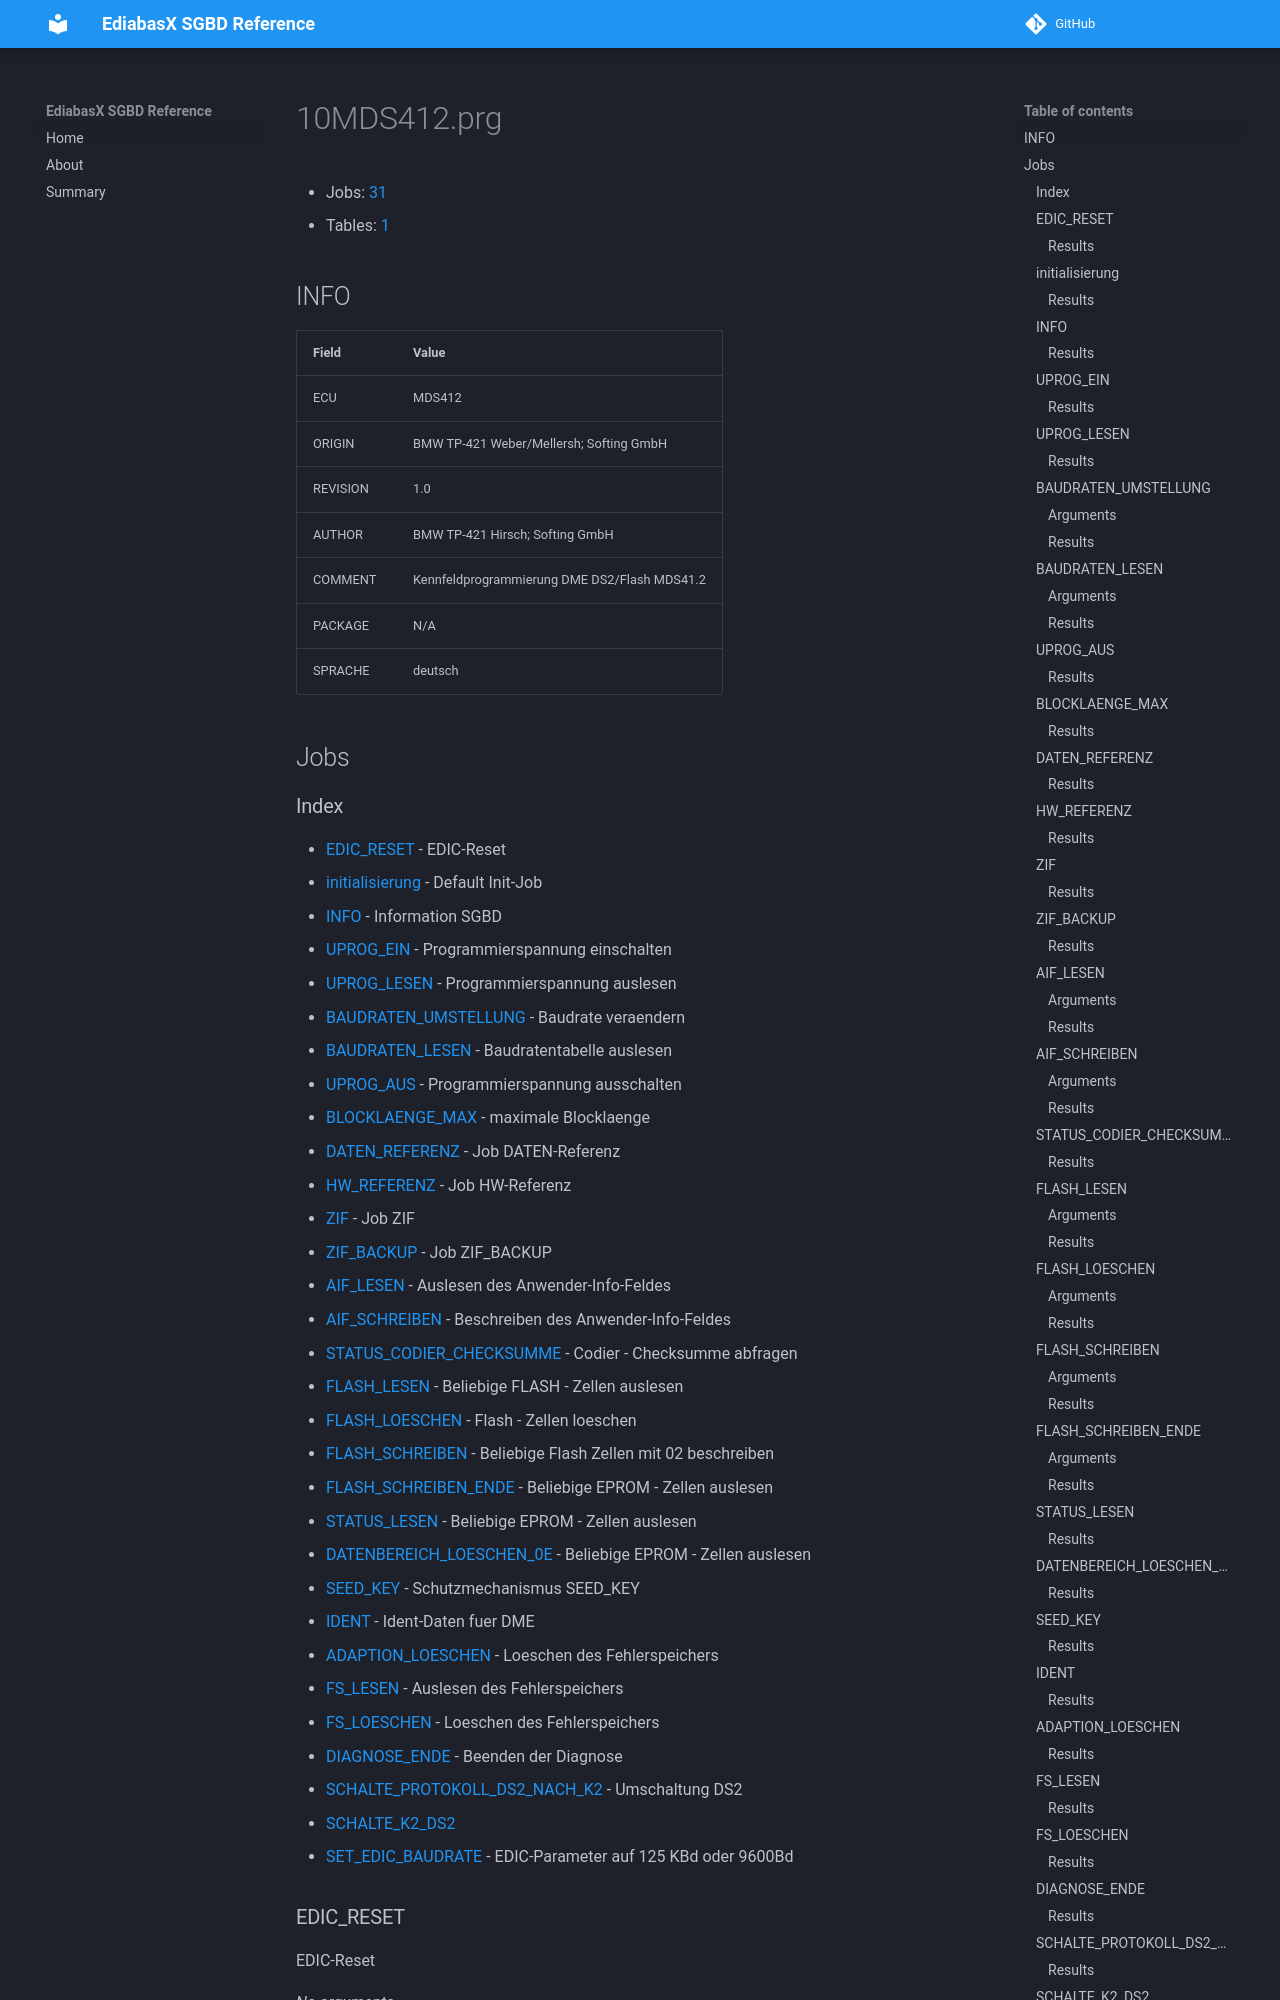

repository: emdzej/ediabasx-docs-sgbd · page: sgbd/10MDS412/index.html · generator: mkdocs

# 10MDS412.prg

- Jobs: [31](#jobs)
- Tables: [1](#tables)

## INFO

| Field | Value |
| --- | --- |
| ECU | MDS412 |
| ORIGIN | BMW TP-421 Weber/Mellersh; Softing GmbH |
| REVISION | 1.0 |
| AUTHOR | BMW TP-421 Hirsch; Softing GmbH |
| COMMENT | Kennfeldprogrammierung DME DS2/Flash MDS41.2 |
| PACKAGE | N/A |
| SPRACHE | deutsch |

## Jobs
